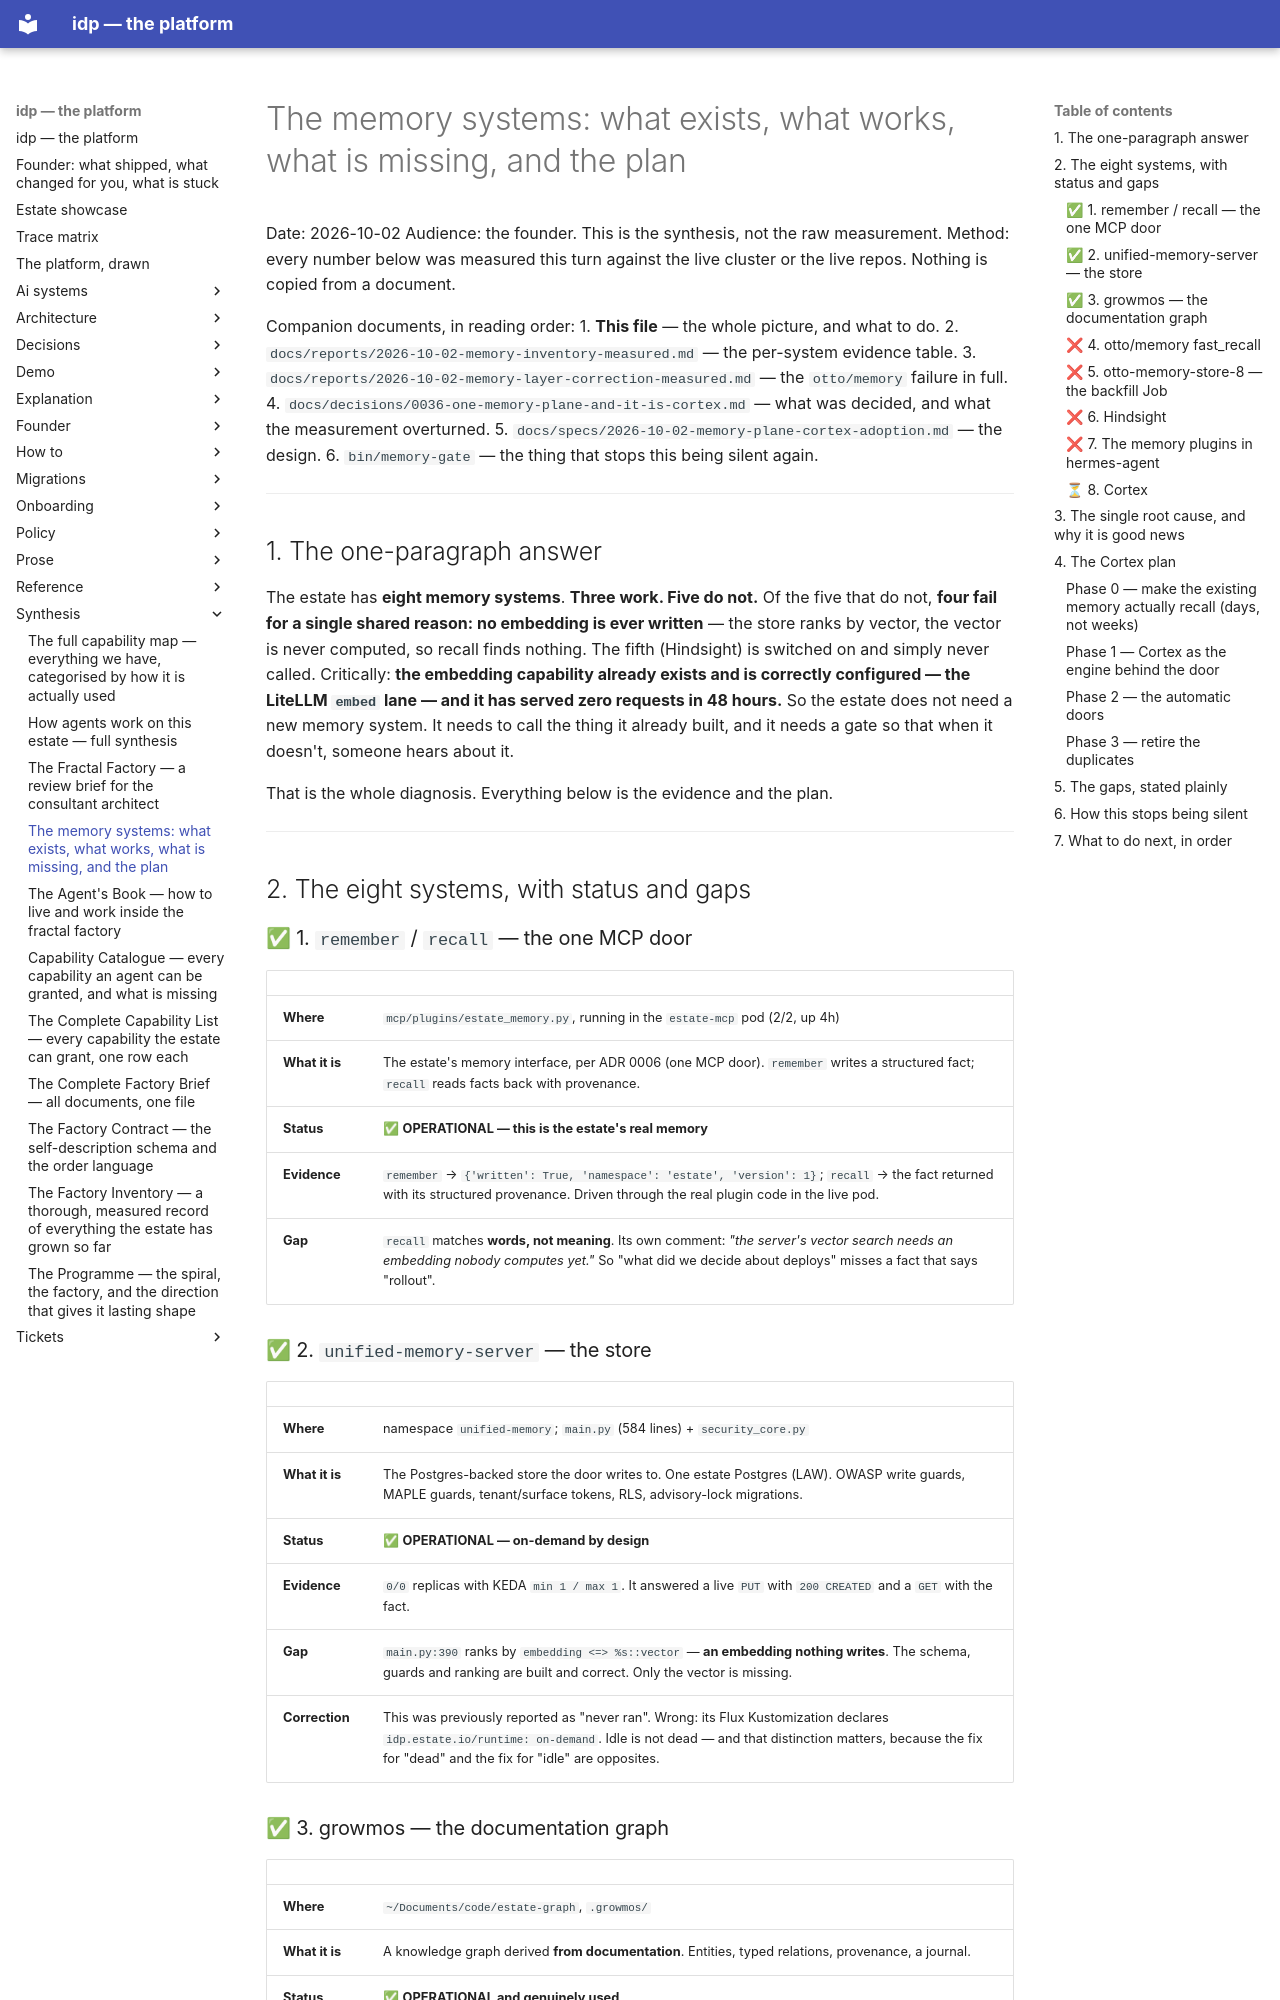

repository: chidionyema/idp · page: synthesis/2026-10-02-memory-systems-synthesis/index.html · generator: mkdocs

# The memory systems: what exists, what works, what is missing, and the plan

Date: 2026-10-02
Audience: the founder. This is the synthesis, not the raw measurement.
Method: every number below was measured this turn against the live cluster or the live repos.
Nothing is copied from a document.

Companion documents, in reading order:
1. **This file** — the whole picture, and what to do.
2. `docs/reports/2026-10-02-memory-inventory-measured.md` — the per-system evidence table.
3. `docs/reports/2026-10-02-memory-layer-correction-measured.md` — the `otto/memory` failure in full.
4. `docs/decisions/0036-one-memory-plane-and-it-is-cortex.md` — what was decided, and what the
   measurement overturned.
5. `docs/specs/2026-10-02-memory-plane-cortex-adoption.md` — the design.
6. `bin/memory-gate` — the thing that stops this being silent again.

---

## 1. The one-paragraph answer

The estate has **eight memory systems**. **Three work. Five do not.** Of the five that do not,
**four fail for a single shared reason: no embedding is ever written** — the store ranks by
vector, the vector is never computed, so recall finds nothing. The fifth (Hindsight) is
switched on and simply never called. Critically: **the embedding capability already exists and
is correctly configured — the LiteLLM `embed` lane — and it has served zero requests in 48
hours.** So the estate does not need a new memory system. It needs to call the thing it already
built, and it needs a gate so that when it doesn't, someone hears about it.

That is the whole diagnosis. Everything below is the evidence and the plan.

---

## 2. The eight systems, with status and gaps

### ✅ 1. `remember` / `recall` — the one MCP door

| | |
|---|---|
| **Where** | `mcp/plugins/estate_memory.py`, running in the `estate-mcp` pod (2/2, up 4h) |
| **What it is** | The estate's memory interface, per ADR 0006 (one MCP door). `remember` writes a structured fact; `recall` reads facts back with provenance. |
| **Status** | ✅ **OPERATIONAL — this is the estate's real memory** |
| **Evidence** | `remember` → `{'written': True, 'namespace': 'estate', 'version': 1}`; `recall` → the fact returned with its structured provenance. Driven through the real plugin code in the live pod. |
| **Gap** | `recall` matches **words, not meaning**. Its own comment: *"the server's vector search needs an embedding nobody computes yet."* So "what did we decide about deploys" misses a fact that says "rollout". |

### ✅ 2. `unified-memory-server` — the store

| | |
|---|---|
| **Where** | namespace `unified-memory`; `main.py` (584 lines) + `security_core.py` |
| **What it is** | The Postgres-backed store the door writes to. One estate Postgres (LAW). OWASP write guards, MAPLE guards, tenant/surface tokens, RLS, advisory-lock migrations. |
| **Status** | ✅ **OPERATIONAL — on-demand by design** |
| **Evidence** | `0/0` replicas with KEDA `min 1 / max 1`. It answered a live `PUT` with `200 CREATED` and a `GET` with the fact. |
| **Gap** | `main.py:390` ranks by `embedding <=> %s::vector` — **an embedding nothing writes**. The schema, guards and ranking are built and correct. Only the vector is missing. |
| **Correction** | This was previously reported as "never ran". Wrong: its Flux Kustomization declares `idp.estate.io/runtime: on-demand`. Idle is not dead — and that distinction matters, because the fix for "dead" and the fix for "idle" are opposites. |
